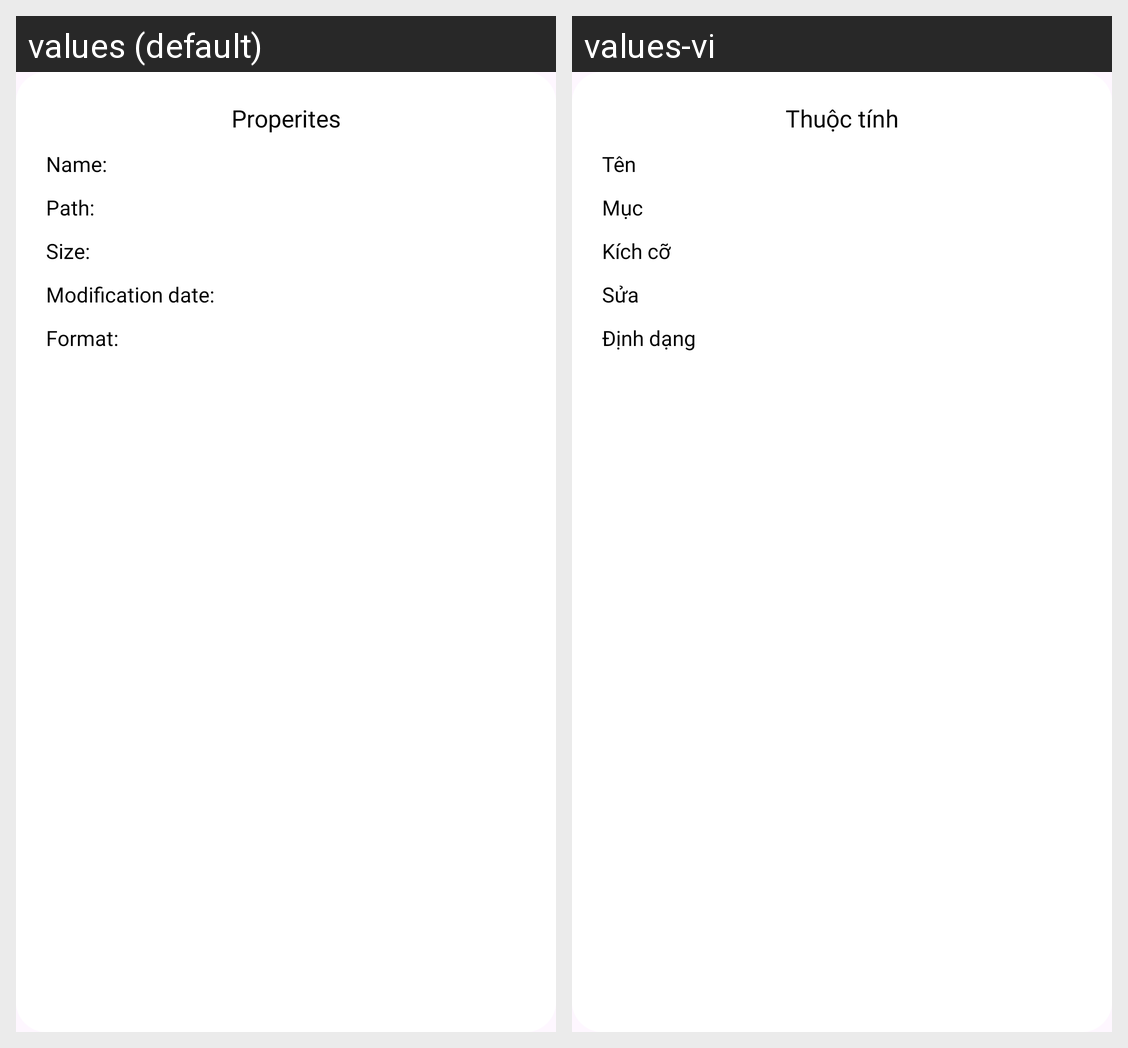

The Android screen above is rendered under two locales of the same app. Produce the string resources it draws, with the default and per-locale values.
Android screen res/layout/dialog_properties.xml rendered under 2 locales, left to right: values (default), values-vi. Device: Nexus 5 (rendered at 1080×1920; each locale shown at half size, 540×960, under a caption strip naming it); theme Theme.CleanMaster.
Strings drawn on this screen, with the default value and each locale's value (text and hints the layout hard-codes, and strings that could not be matched under every locale, appear in the picture but are not listed):

properties
  values: Properites
  values-vi: Thuộc tính

name
  values: Name:
  values-vi: Tên

path
  values: Path:
  values-vi: Mục

size
  values: Size:
  values-vi: Kích cỡ

modification_date
  values: Modification date:
  values-vi: Sửa

format
  values: Format:
  values-vi: Định dạng
